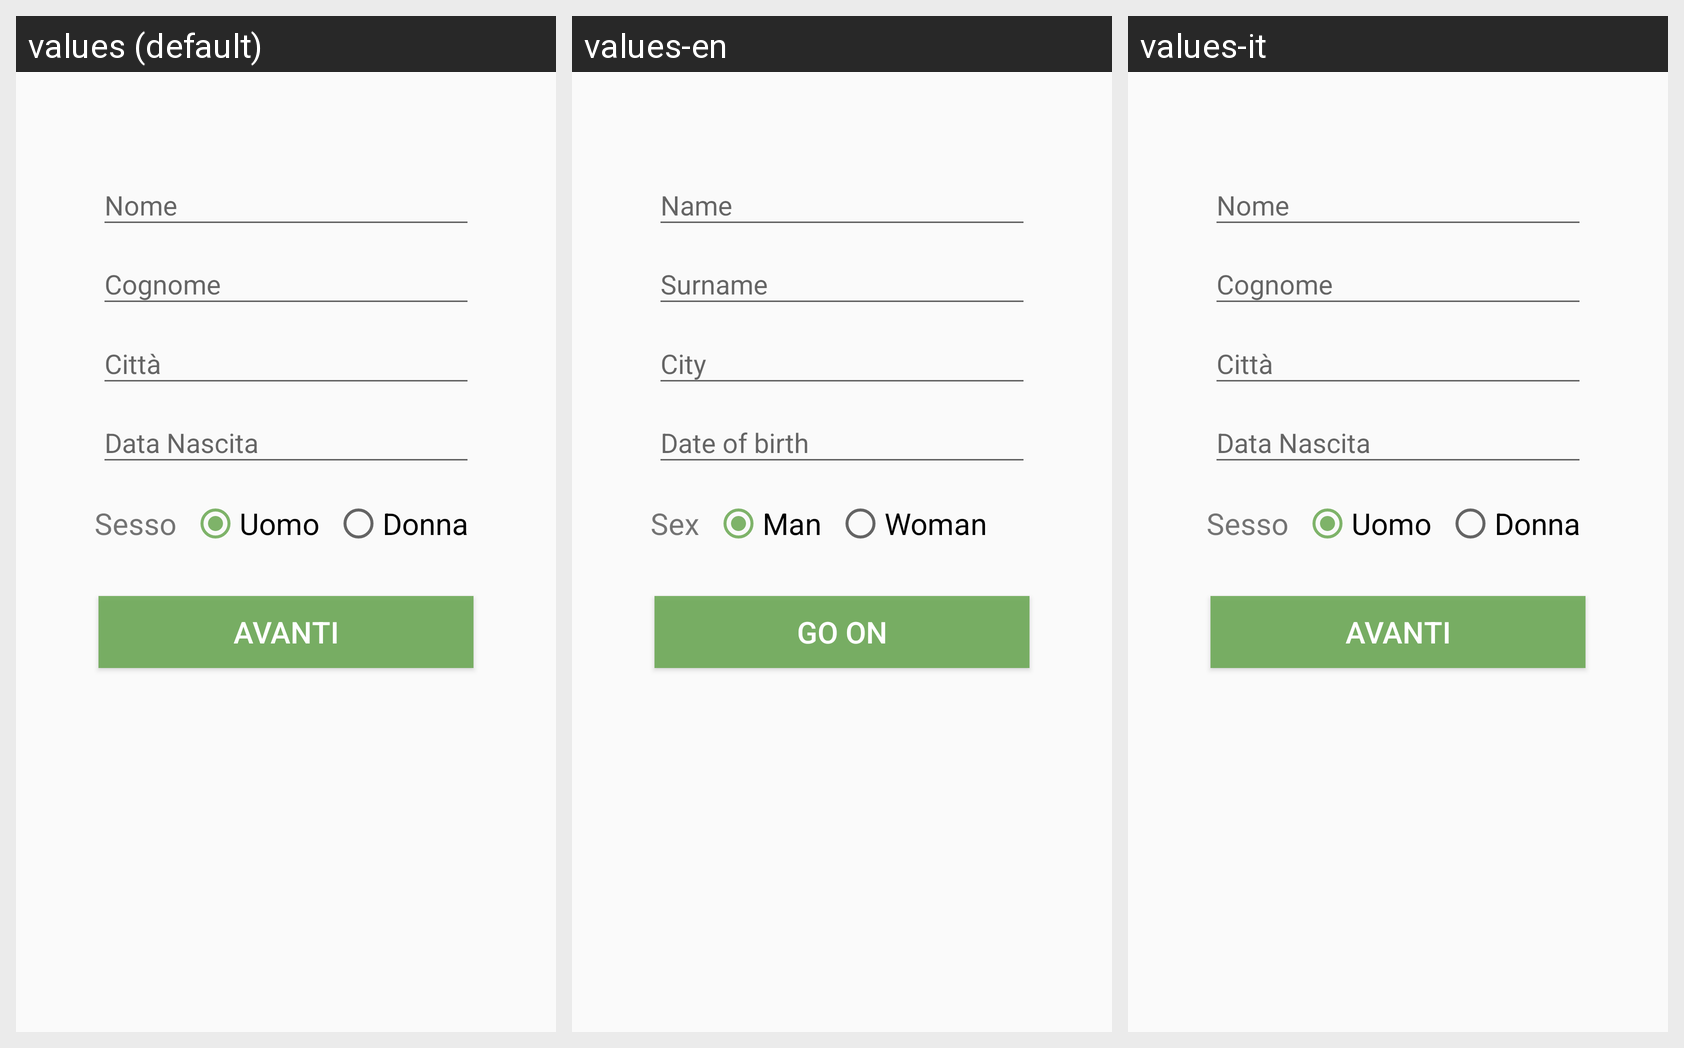

Here is an Android app screen in its default locale and in the app's own translations. Write out the translated-string differences for the strings that appear on this screen.
Android screen res/layout/activity_register.xml rendered under 3 locales, left to right: values (default), values-en, values-it. Device: Nexus 5 (rendered at 1080×1920; each locale shown at half size, 540×960, under a caption strip naming it); theme AppTheme.
Strings drawn on this screen, with the default value and each locale's value (text and hints the layout hard-codes, and strings that could not be matched under every locale, appear in the picture but are not listed):

nome
  values: Nome
  values-en: Name
  values-it: Nome

cognome
  values: Cognome
  values-en: Surname
  values-it: Cognome

citta
  values: Città
  values-en: City
  values-it: Città

sesso
  values: Sesso
  values-en: Sex
  values-it: Sesso

uomo
  values: Uomo
  values-en: Man
  values-it: Uomo

donna
  values: Donna
  values-en: Woman
  values-it: Donna

Avanti
  values: Avanti
  values-en: Go on
  values-it: Avanti
